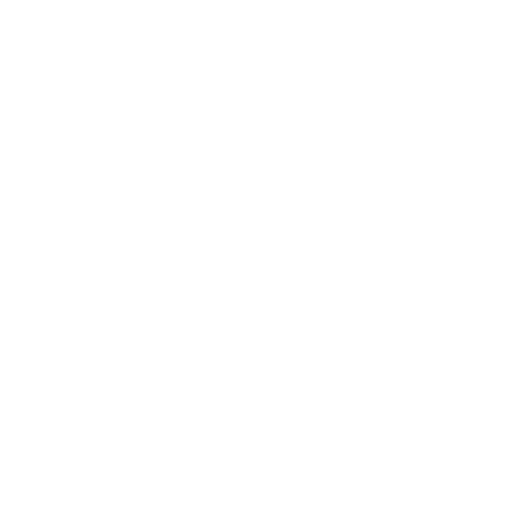
t = 0.00 s
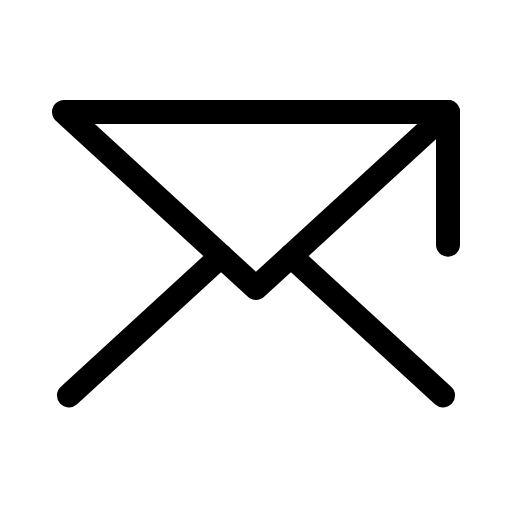
t = 0.38 s
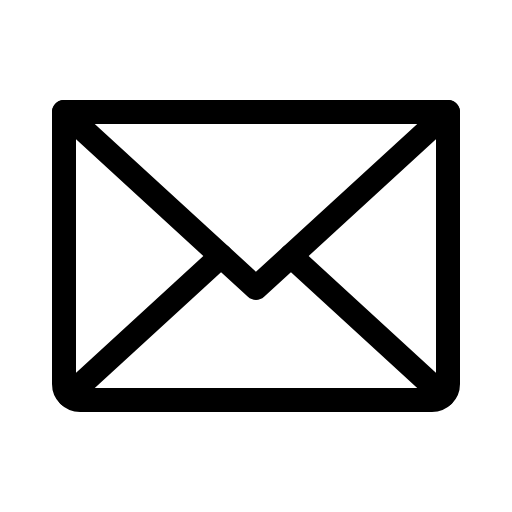
t = 1.13 s
t = 1.50 s: frame unchanged from t = 1.13 s, image omitted
t = 1.88 s: frame unchanged from t = 1.13 s, image omitted
t = 2.63 s: frame unchanged from t = 1.13 s, image omitted

The animated SVG that drew these frames (rendered in a browser with its animation timeline set to each time). Animation: 1 CSS @keyframes rule; one cycle of 3.00 s, repeats indefinitely.

<svg xmlns="http://www.w3.org/2000/svg" viewBox="0 0 256 256">
  <style>
    .draw-line {
      stroke-dasharray: 2000;
      stroke-dashoffset: 0;
    }
    svg:hover .draw-line {
      animation: phosphor-draw-in 3s ease-in-out infinite alternate;
    }
    @keyframes phosphor-draw-in {
      0%   { stroke-dashoffset: 2000; }
      50%  { stroke-dashoffset: 0; }
      100% { stroke-dashoffset: 0; }
    }
  </style><rect width="256" height="256" fill="none"/><polyline points="224 56 128 144 32 56" fill="none" stroke="currentColor" stroke-linecap="round" stroke-linejoin="round" stroke-width="12" class="draw-line"/><path d="M32,56H224a0,0,0,0,1,0,0V192a8,8,0,0,1-8,8H40a8,8,0,0,1-8-8V56A0,0,0,0,1,32,56Z" fill="none" stroke="currentColor" stroke-linecap="round" stroke-linejoin="round" stroke-width="12" class="draw-line"/><line x1="110.55" y1="128" x2="34.47" y2="197.74" fill="none" stroke="currentColor" stroke-linecap="round" stroke-linejoin="round" stroke-width="12" class="draw-line"/><line x1="221.53" y1="197.74" x2="145.45" y2="128" fill="none" stroke="currentColor" stroke-linecap="round" stroke-linejoin="round" stroke-width="12" class="draw-line"/></svg>
